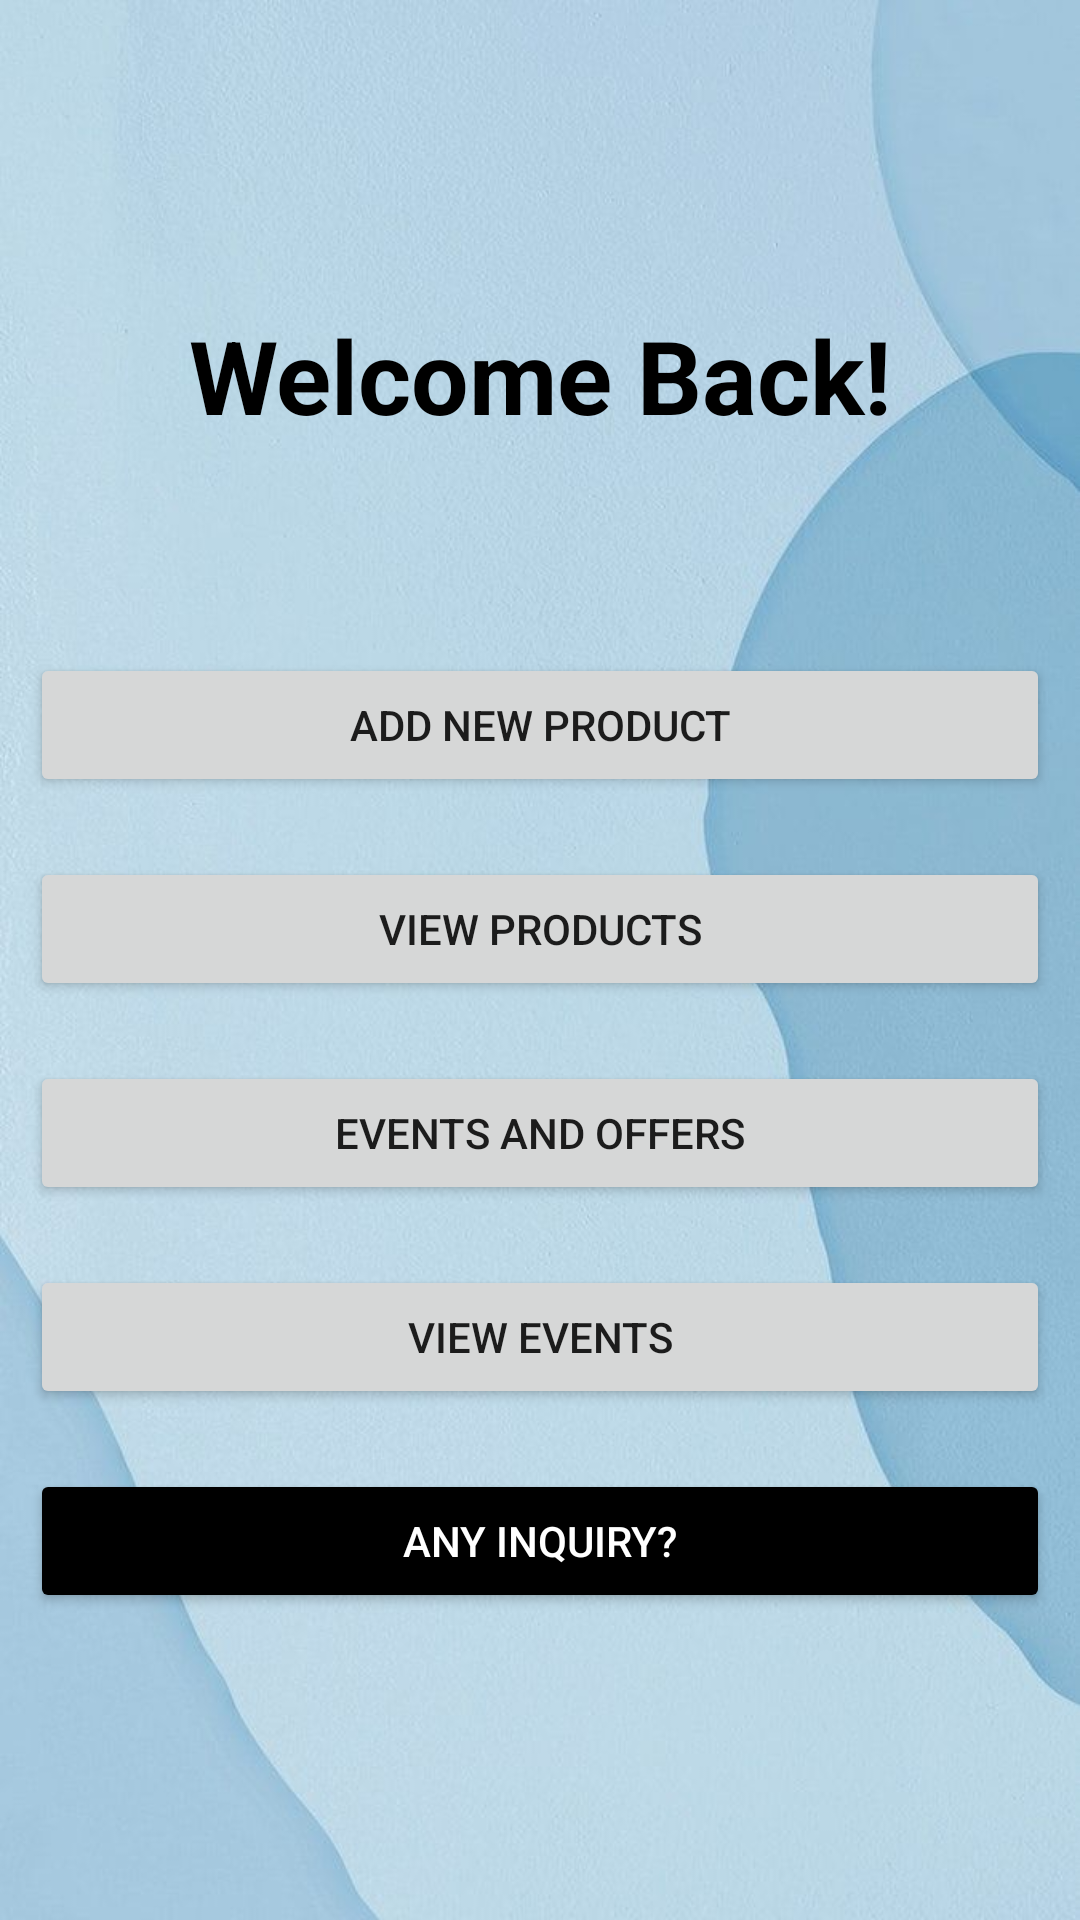

Layout XML and referenced resources for this Android screen:
<!-- AndroidManifest.xml: application theme Theme.DressHub -->
<!-- res/layout/activity_seller_home.xml -->
<?xml version="1.0" encoding="utf-8"?>
<LinearLayout xmlns:android="http://schemas.android.com/apk/res/android"
    xmlns:app="http://schemas.android.com/apk/res-auto"
    xmlns:tools="http://schemas.android.com/tools"
    android:layout_width="match_parent"
    android:layout_height="match_parent"
    android:background="@drawable/background"
    android:gravity="center"
    android:orientation="vertical"
    tools:context=".SellerHome">

    <TextView
        android:id="@+id/textView3"
        android:layout_width="match_parent"
        android:layout_height="wrap_content"
        android:layout_margin="10dp"
        android:gravity="center"
        android:text="Welcome Back!"
        android:textColor="#000000"
        android:textSize="34sp"
        android:textStyle="bold" />

    <Button
        android:id="@+id/button1"
        android:layout_width="match_parent"
        android:layout_height="wrap_content"
        android:layout_marginLeft="10dp"
        android:layout_marginTop="60dp"
        android:layout_marginRight="10dp"
        android:layout_marginBottom="10dp"
        android:text="Add New Product" />

    <Button
        android:id="@+id/button2"
        android:layout_width="match_parent"
        android:layout_height="wrap_content"
        android:layout_margin="10dp"
        android:text="View Products" />

    <Button
        android:id="@+id/button4"
        android:layout_width="match_parent"
        android:layout_height="wrap_content"
        android:layout_margin="10dp"
        android:text="Events and offers" />

    <Button
        android:id="@+id/button5"
        android:layout_width="match_parent"
        android:layout_height="wrap_content"
        android:layout_margin="10dp"
        android:text="View events" />

    <Button
        android:id="@+id/button3"
        android:layout_width="match_parent"
        android:layout_height="wrap_content"
        android:layout_margin="10dp"
        android:backgroundTint="@color/black"
        android:text="Any inquiry?"
        android:textColor="@color/white"
        app:cornerRadius="10dp" />
</LinearLayout>
<!-- resources referenced by this layout -->
<resources>
  <!-- drawable background: jpeg bitmap (drawable, 46891 bytes) -->
  <style name="Theme.DressHub" parent="Theme.MaterialComponents.Light.NoActionBar">
          
          <item name="colorPrimary">@color/purple_500</item>
          <item name="colorPrimaryVariant">@color/purple_700</item>
          <item name="colorOnPrimary">@color/white</item>
          
          <item name="colorSecondary">@color/teal_200</item>
          <item name="colorSecondaryVariant">@color/teal_700</item>
          <item name="colorOnSecondary">@color/black</item>
          
          <item name="android:statusBarColor" tools:targetApi="l">?attr/colorPrimaryVariant</item>
          
      </style>
  <!-- not gathered from this repository: default colours our renderer supplied (Android Studio template values) -->
  <color name="purple_500">#FF6200EE</color>
  <color name="purple_700">#FF3700B3</color>
  <color name="teal_200">#FF03DAC5</color>
  <color name="teal_700">#FF018786</color>
  <color name="black">#FF000000</color>
  <color name="white">#FFFFFFFF</color>
</resources>
